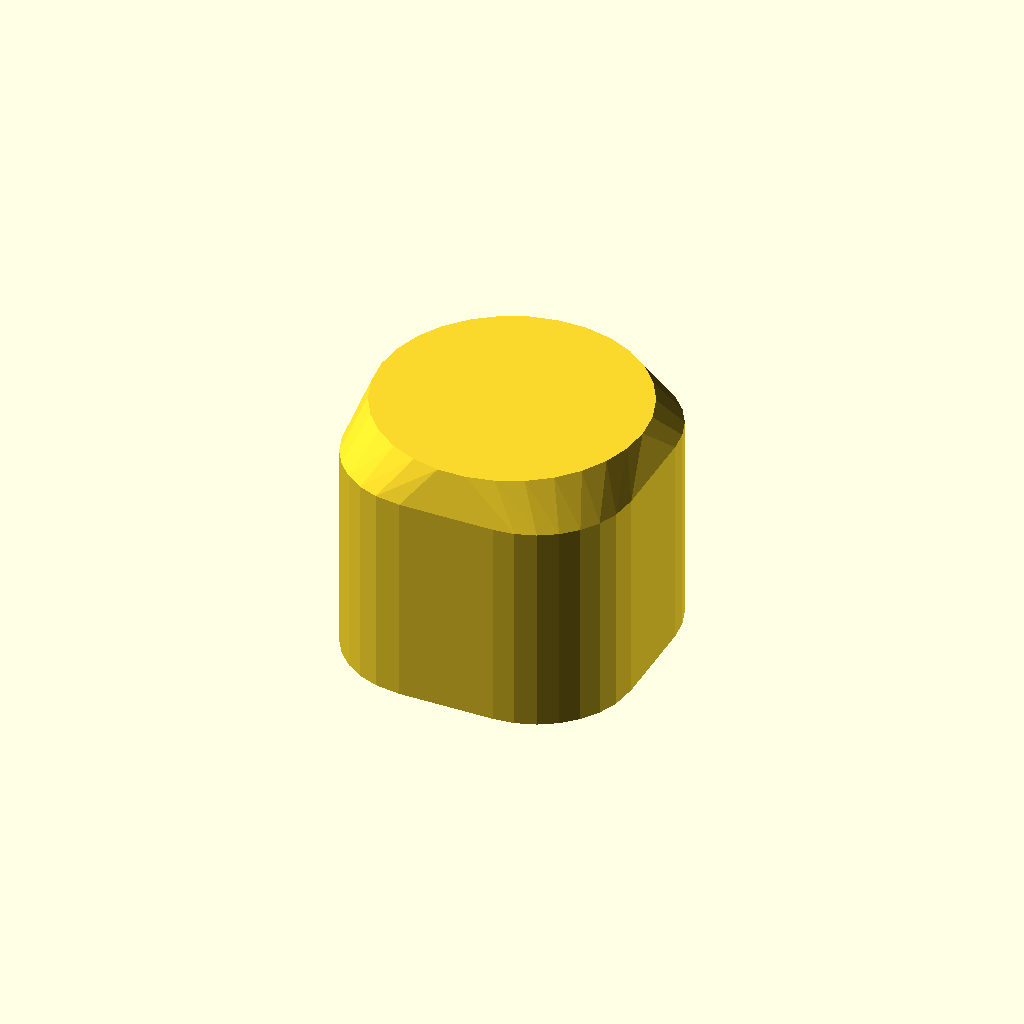
Cell 1: rendered with the file's own defaults.
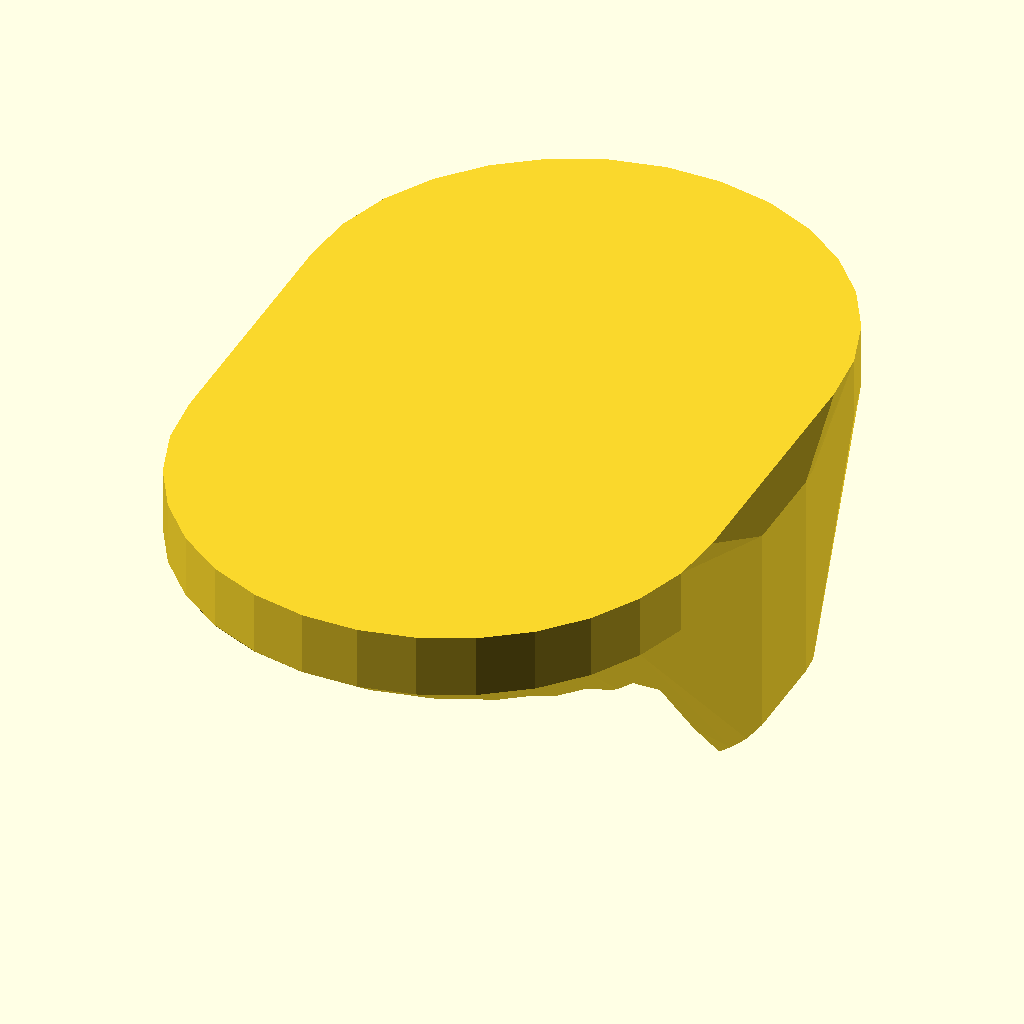
Cell 2: legX = 50 (everything else at default).
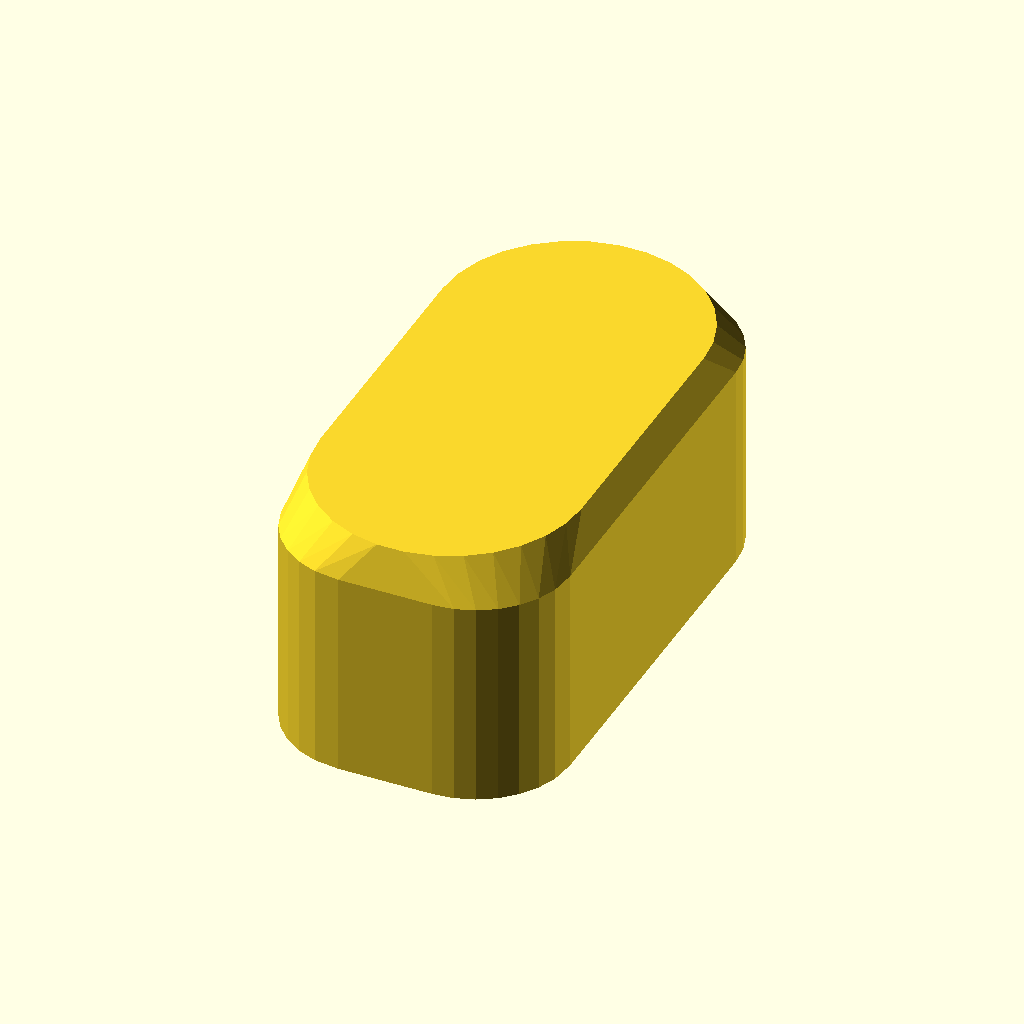
Cell 3: the same model with legY = 50.
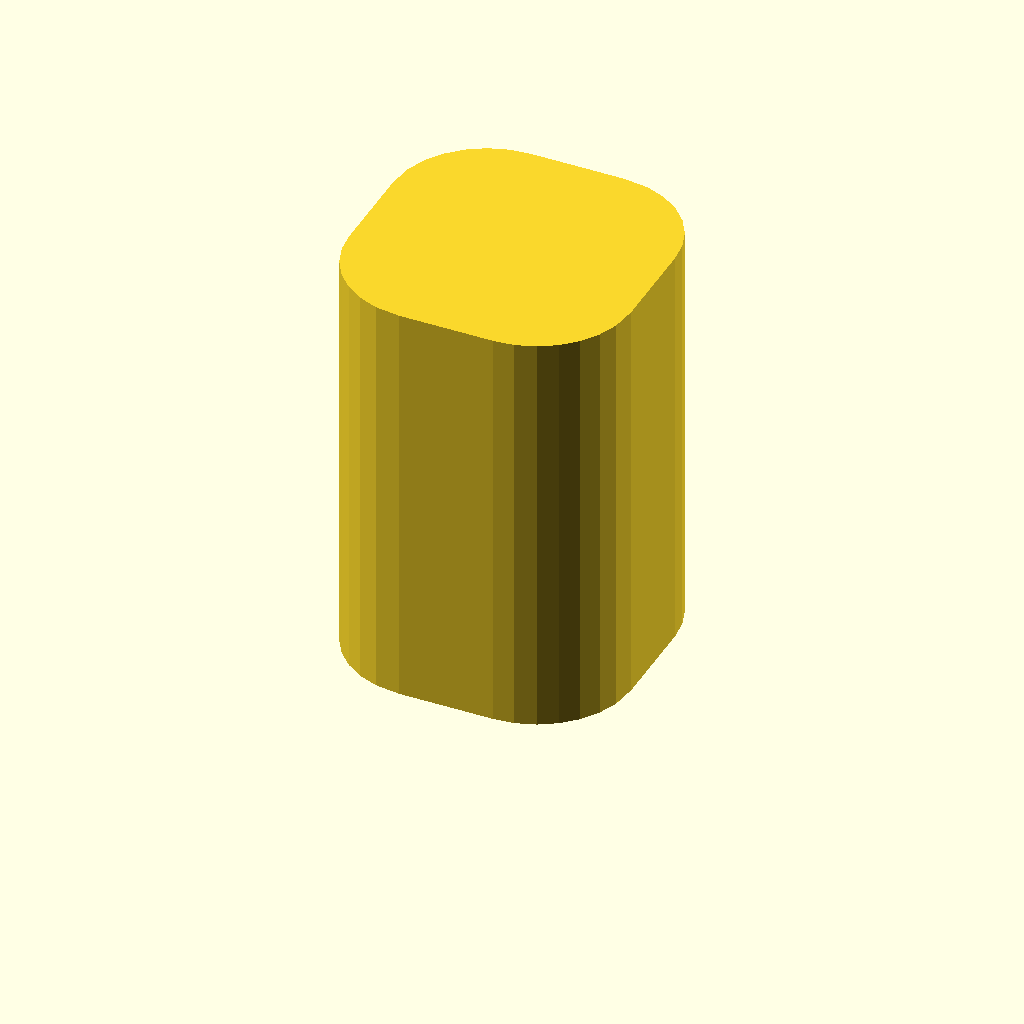
Cell 4 — legZ set to 40, the other parameters unchanged.
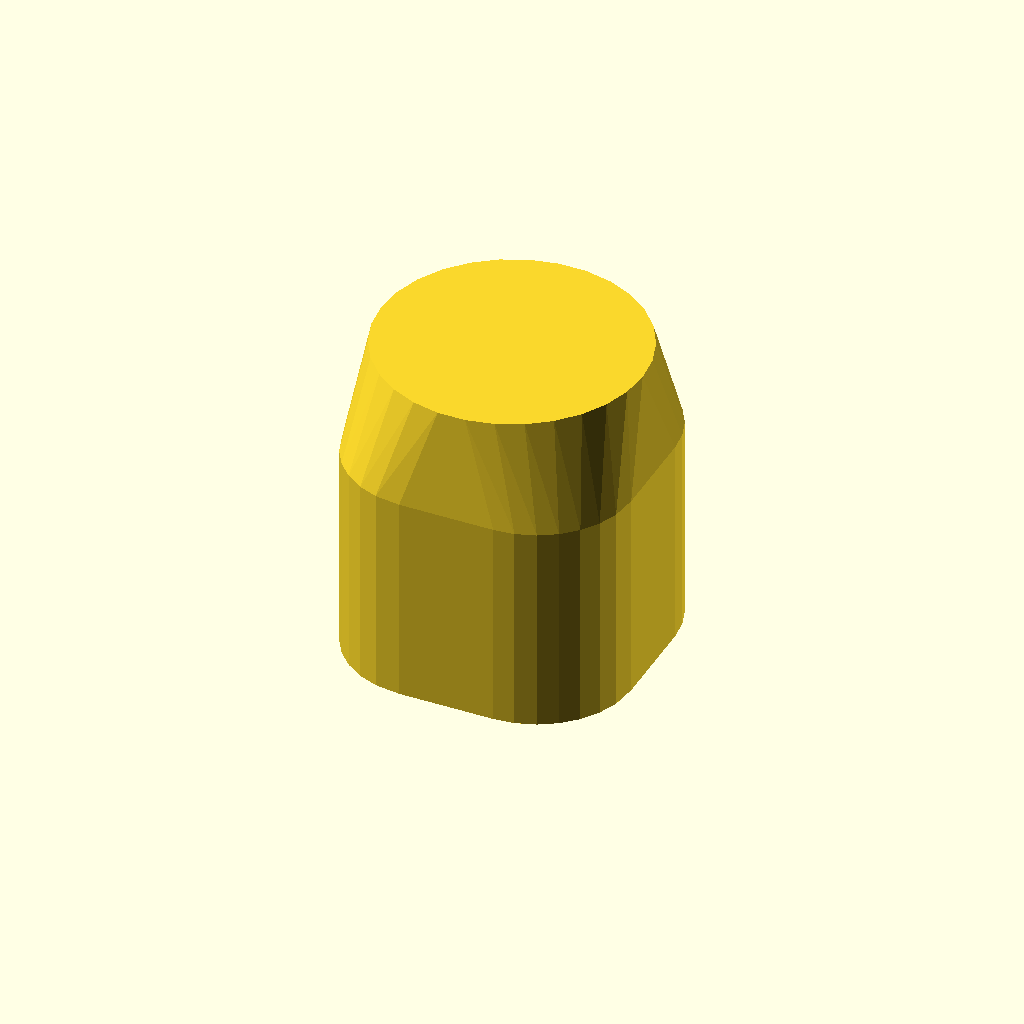
Cell 5 — bottomthick set to 12, the other parameters unchanged.
All cells are drawn from one camera (rotation 55°, 0°, 25°, orthographic, colour scheme Cornfield), so only the parameter changes between them.
OpenSCAD source file inputs/thingiverse/files/thing-2831033/files/squarechairfoot.scad:
//Front part of leg width
legX=25;
//Side oart if leg width
legY=25;
//Foot height
legZ=20;
//Round Bottom diameter
bottomD=28;
//Bottom thickness
bottomthick=6;
//Side Thickness
SideThick=2;

difference(){
FootShape(legX,legY,legZ,bottomD,bottomthick) ;
translate([0,-0,-bottomthick])
FootShape((legX-SideThick),(legY-SideThick),legZ,bottomD,bottomthick) ;
}

module FootShape(legX,legY,legZ,bottomD,bottomthick){
    adjustmentxy=16;
    hull(){
    linear_extrude(height = legZ, twist = 0, slices = 50) {
       difference() {
         offset(r = 9) {
          square([legX-adjustmentxy,legY-adjustmentxy], center = true);
         }
         offset(r = 8) {
           square([legX-adjustmentxy,legY-adjustmentxy], center = true);
         }
       }
     }
     translate([0,-0,18])
     //cylinder(d=bottomD,h=bottomthick);
     OvalCylinder(legX,legY,bottomthick);
     }
    }

 module OvalCylinder(x,y,z){
     translate([0,(-(x-y)/2),0])
//     echo(x,y,x-y)
  //   echo(y)
//     echo(x-y)
     linear_extrude(height = z,  twist = 0, slices = 50) {
    hull() {
        translate([0,x-y,0]) circle(d=x);
        circle(d=x);
    }
     }
 } 
Customizer parameters (derived from the source; name, type, default, range or options):
legX: number, default 25
legY: number, default 25
legZ: number, default 20
bottomD: number, default 28
bottomthick: number, default 6
SideThick: number, default 2
